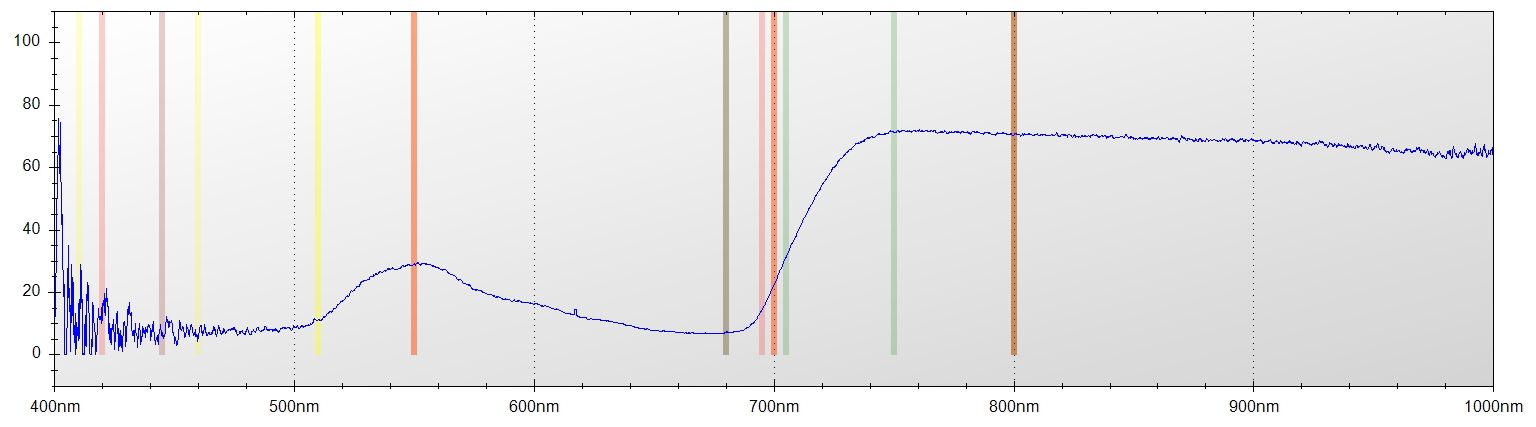

The file beside this chart, header and first rows:
Layer Title, Color, Specimen ID
Layer 1, Blue, Untitled
Mode, Integration Time, Boxcar Width, Scans to Average
Reflectance, 650 ms, 2, 1
Wavelength, Raw Spectrometer Data, Calibrated and Averaged Data
345.6, 1434, 0%
345.8, 1475, 0%
346, 2760, 51.1111111111108%
346.2, 3445, 0%
346.5, 4074, 17.8571428571436%
346.7, 4631, 25.233644859815%
346.9, 4607, 59.6638655462162%
347.1, 4618, 0%
347.3, 4481, 23.6363636363607%
347.5, 4450, 40.8602150537637%
347.8, 4500, 20.0000000000032%
348, 4516, 23.8095238095062%
348.2, 4427, 0%
348.4, 4440, 0%
348.6, 4386, 0%
348.8, 4395, 0%
349.1, 4481, 46.8085106382981%
349.3, 4456, 100%
349.5, 4529, 100%
349.7, 4599, 100%
349.9, 4632, 100%
350.1, 4559, 98.3870967741949%
350.3, 4601, 100%
350.6, 4645, 100%
350.8, 4657, 100%
351, 4645, 0%
351.2, 4574, 0%
351.4, 4542, 0%
351.6, 4509, 0%
351.9, 4780, 0%
352.1, 4753, 0%
352.3, 4903, 0%
352.5, 5020, 0%
352.7, 4984, 0%
352.9, 4670, 4.90797546012407%
353.2, 4679, 0%
353.4, 4711, 48.9795918367356%
353.6, 4655, 100%
353.8, 4692, 100%
354, 4782, 100%
354.2, 4861, 100%
354.5, 4751, 100%
354.7, 4730, 80.8888888888891%
354.9, 4643, 44.5544554455447%
355.1, 4581, 51.0121457489875%
355.3, 4495, 51.0460251046016%
355.5, 4467, 65.8823529411754%
355.8, 4499, 100%
356, 4642, 100%
356.2, 4721, 100%
356.4, 4752, 100%
356.6, 4791, 100%
356.8, 4818, 100%
357, 4691, 92.3913043478253%
357.3, 4596, 76.7441860465106%
357.5, 4653, 99.1304347826094%
... 7,247 more rows
